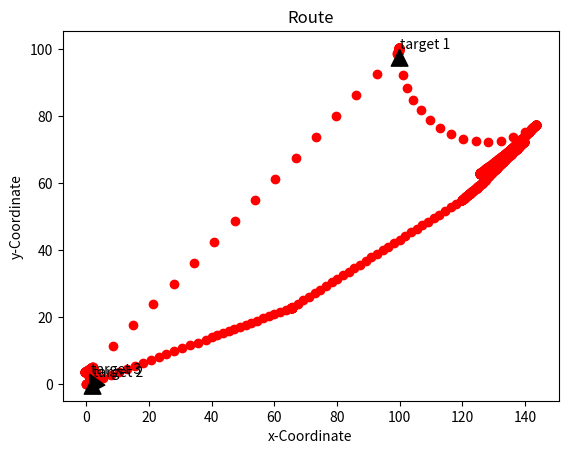

Here is the Python script that generated this plot:
import numpy as np
import scipy.optimize
import matplotlib.pyplot as plt

L = 144
motions = 3 #Do not change this
tolerance = 0.5
historyForPlot = []

def posCalc(V, pos):
    '''Function returns new position after single time step
       from current positon, wheel velocities and time step 
       
    '''
    Vr = V[0]
    Vl = V[1]
    dt = V[2]
    
    if Vr == Vl: #Case wheel velocities same. R equals inf. No rotation
        xNew = pos[0] + (Vr * dt * np.cos(pos[2]))
        yNew = pos[1] + (Vr * dt * np.sin(pos[2]))
        posNew = np.array([xNew, yNew, pos[2]])
#        print("\nposNew", posNew)
    else: #Case wheels diff speeds. Will have rotation may also have translation. 
        R = (L/2) * (Vl + Vr) / (Vr - Vl)
        w = (Vr - Vl) /L
        a = w * dt
        ICC = np.array([pos[0] - R * np.sin(pos[2]),
                        pos[1] + R * np.cos(pos[2]),
                        a                         ])

        transfmat = np.array([[np.cos(a), -np.sin(a), 0],
                              [np.sin(a),  np.cos(a), 0],
                              [0,          0,         1]])
        
        temp = np.array([pos[0]-ICC[0],
                         pos[1]-ICC[1],
                         pos[2]])

        posNew = np.dot(transfmat,temp) + ICC
#        print("\nICC", ICC,
#              "\ntransmat", transfmat,
#              "\ntemp", temp,
#              "\nposNew", posNew)    
                               
    if posNew[2] > 2*np.pi:
        #Case theta out of range. Ensures theta between 0-2pi
        while posNew[2] > 2*np.pi:
                posNew[2] = posNew[2] - 2*np.pi
    if posNew[2] < 0 :
        while posNew[2] < 0:
            posNew[2] = posNew[2] + 2*np.pi
    #print(posNew)
    return posNew #Returns new position in form (x, y, theta) 

    

def guessVel(target, coord):
    '''Function returns set of velocities and times in single dimensional array.
       All times are set to 1.
       Function requires single target coordinate, current coordinate and number of steps
    '''

    tempCoord = np.zeros(2)
    vel = np.ones(3*motions)
    
    #Guess initial value of vel
    #Step 1
    travelTheta = np.arctan2(target[1]-coord[1], target[0]-coord[0])
    #Calculate the angle from current position to target        
    vel[0] = L * (travelTheta - coord[2])/2
    vel[1] = -vel[0]   
    #Set wheel velocity to rotate to point towards target
    
    if travelTheta - coord[2] > np.pi:
        travelTheta = travelTheta - 2*np.pi
        vel[0] = -vel[0]
        vel[1] = -vel[1]
    elif travelTheta < -np.pi:
        travelTheta = travelTheta + 2*np.pi
        vel[0] = -vel[0]
        vel[1] = -vel[1]
        
    #Code ensures robot makes smallest rotation to face target 
            
    #Step 2
    vel[3] = np.sqrt((target[0]-coord[0])**2+(target[1]-coord[1])**2)
    if vel[3] > 3:
              vel[3] = 3
    vel[4] = vel[3]
    
    #Set wheel velocities to move in straight line towards target
    #If required speed is greater than max set to max
    
    tempCoord[0] = coord[0] + vel[3]*np.cos(travelTheta)
    tempCoord[1] = coord[1] + vel[3]*np.sin(travelTheta)
    
    #Update current coordinate
    
    #step 3        
    if ((target[0] - tempCoord[0]) > 0.5) and \
       ((target[1] - tempCoord[1]) > 0.5):
    #If far from targets x, y translate again else rotate
    #Rotate as seen in step 1. Translate as seen in step 2       
                   
        vel[6] = np.sqrt((target[0]-coord[0])**2+(target[1]-coord[1])**2) 
        
        if vel[6] > 3:
            vel[6] = 3
        vel[7] = vel[6]
    else:
        vel[6] = L * (target[2] - travelTheta)/2
        vel[7] = -vel[6]
        
        if (travelTheta - target[2]) > np.pi:
            travelTheta = travelTheta - 2*np.pi
            vel[6] = -vel[6]
            vel[7] = -vel[7]
        elif (travelTheta - target[2]) < -np.pi:
            travelTheta = travelTheta + 2*np.pi
            vel[6] = -vel[6]
            vel[7] = -vel[7]
        
    return vel #Return list of velocities and time in 1D array. 
        
def errorCalc(V, current_coord, target, weighting):
    '''Inputs: Wheel velocity and facing angle [Vr[motions],Vl[motions],dt[motions]], 
       current position [X, Y, theta], desired position [X, Y, theta] and number of time step.
       Return: Error between current position after all time steps and target position,
       with time as a consideration.
    '''
    vShaped = np.reshape(V, (motions,-1))
    #Shape motor instructions to have single instruction per row 
#    print("\n", vShaped,
#          "\n", current_coord,
#          "\n", target,
#          "\n", weighting, 
#          "\n", motions)
    
    for i in range(motions):
        current_coord = posCalc(vShaped[i], current_coord)
    #calc final position from set of motor instructions  
        
    distWeight = np.exp(-(((current_coord[0] - target[0])**2) + ((current_coord[1] - target[1])**2))/1000**2)
    weighting[2] = distWeight * weighting[2]
    #Produce weighting with theta weighting dependant on x, y distance from target    
    error = current_coord - target
    #Unweighted error 

    if error[2] > np.pi:
        error[2] = error[2] - 2*np.pi
    elif error[2] < -np.pi:
        error[2] = error[2] + 2*np.pi
    #Ensure theta error in range -pi to pi          
             
    weightedTime = 0.1*np.sum(vShaped[:,2])*distWeight
    weightedError = np.multiply(error, weighting)
    finalError = np.linalg.norm(weightedError)  + weightedTime
    #Final error withweighted x, y, theta considered and weighted total time. Float                           
    return finalError #return error as float
    
def modifiedErrorCalc(V, current_coord, target, weighting):
    '''Inputs: Wheel velocity and facing angle [Vr, Vl], 
       current position [X, Y, theta], desired position [X, Y, theta] and error weightings.
       Return: Error between current position and target positionafter single time step.
    '''
    
    current_coord = posCalc(np.array([V[0], V[1], 1]), current_coord)
    #calc final position from set of motor instructions  
        
    distWeight = np.exp(-(((current_coord[0] - target[0])**2) + ((current_coord[1] - target[1])**2)))
    weighting[2] = distWeight * weighting[2]
    #Produce weighting with theta weighting dependant on x, y distance from target    
    error = current_coord - target
    #Unweighted error 

    if error[2] > np.pi:
        error[2] = error[2] - 2*np.pi
    elif error[2] < -np.pi:
        error[2] = error[2] + 2*np.pi
    #Ensure theta error in range -pi to pi          
             
    weightedError = np.multiply(error, weighting)
    finalError = np.linalg.norm(weightedError)
    #print("\nV", V, "\nError", finalError, "\nCurrent coord", current_coord)
    #Final error withweighted x, y, theta considered.. Float                           
    return finalError #return error as float

def routeCalculation(targetArray, coord, allbounds, overallSteps):
    '''Calculates route by minimising error for each step towards a target. Function loops through
       until all target have been reached. Function returns n by 3 array of motor instructions
       in the form (Vr,Vl, dt).
    ''' 
    
    pointNo = 0
    stepNo = 0
    target = targetArray[0]
    vToMotor = []        

    while pointNo < overallSteps :
    #Loops while the number of targets reached is less than the total number of targets     
#        print("\nPos before step: ", coord,
#              "\nvel before step: ", vel,
#              "\ntarget before step: ", target,
#              "\nweighting before step", weighting,
#              "\nmotions before step", motions)

        vel = guessVel(target, coord)
        #print("\nVel: ", vel)
        #Produces an good intital guess for motor instructions. See def guessVel()
        result = scipy.optimize.minimize(errorCalc, vel, args=(coord, target, weighting), bounds=allbounds)
		#Minimise error for moving towards target in 3 (motions) steps	

        vel = result.x
        temp = np.reshape(result.x, (motions, 3))
        #Format returned motor instructions into more useful shape
        
        for i in temp:
            vToMotor.append(i)
        #Add motor instructions to vToMotor as row of three cols    
        for i in range(motions):
            coord = posCalc(temp[i], coord)
        
        stepNo = stepNo + 1 
        #Increase number of steps. Currently does nothing may want a limit to prevent constant loop                                    
        if (result.fun < tolerance) and (pointNo < overallSteps-1):
            pointNo = pointNo + 1
            target = targetArray[pointNo]
            #If target reached and targets left update target
        elif (result.fun < tolerance) and (pointNo == overallSteps -1):
            pointNo = pointNo + 1
            #If target reached and no targets left 
    
    return np.array(vToMotor) #Return array of n rows and 3 cols. (Vr, Vl, dt)

def viewHeatMap(coord, targetArray, result):
    '''Function prints heatmap for each target assuming a single step of one second is made'''
    print(result)
    vel = np.zeros(2)
    center = [0,0]
    delta = 0.1
    area = 5
    extent = [-area, area, -area, area]
    v_r = np.arange(center[0]-area, center[0]+area, delta)
    v_l = np.arange(center[1]-area, center[1]+area, delta)
    
    V_R, V_L = np.meshgrid(v_r,v_l)
    
    gridresult =np.zeros_like(V_L)
    for n in range(targetArray.shape[0]):
        print(n)
        target = targetArray[n]
        shape = V_L.shape
        for i in range(shape[0]):
            for j in range(shape[1]):
                vel[0] = v_r[i]
                vel[1] = v_l[j]
                gridresult[i,j] = modifiedErrorCalc(vel, coord, target, weighting)
                
        plt.figure()
        plt.ylabel('Right Wheel Velocity')
        plt.xlabel('Left Wheel Velocity')
        plt.title('Heat map of error assuming single time step of 1s')
        CS = plt.imshow(gridresult,cmap='hot', extent=extent, origin='lower')
        plt.annotate('Solution', xy=(result[n][1], result[n][0]),
                     xytext=(result[n][1] - 1 , result[n][0]-2),
                     arrowprops=dict(facecolor='white', shrink=0.1),)
        plt.colorbar(CS)
        plt.show()
        
def viewPathPlot(vToMotor, coord, targetArray):
    '''Function plots path in x, y taken by robot'''
    plt.figure()
    plt.plot(coord[0],coord[1], 'ro')
    
    
    vToMotor[:, 2] = vToMotor[:, 2]/15
            
    #For viewing plot
    for i in range(len(vToMotor)):             
        for j in range(15):
            plotPos = posCalc(vToMotor[i], coord)
            coord = plotPos
            plt.plot(plotPos[0],plotPos[1], 'ro')
    plt.ylabel('y-Coordinate')
    plt.xlabel('x-Coordinate')
    plt.title('Route')
    
    
    plt.annotate('target 1', xy=(targetArray[0, 0], targetArray[0, 1]),
                     xytext=(targetArray[0, 0], targetArray[0, 1] + 0.1),
                     arrowprops=dict(facecolor='black', shrink=0.1),)
    
    plt.annotate('target 2', xy=(targetArray[1, 0], targetArray[1, 1]),
                     xytext=(targetArray[1, 0], targetArray[1, 1] + 0.1),
                     arrowprops=dict(facecolor='black', shrink=0.1),)
    
    plt.annotate('target 3', xy=(targetArray[2, 0], targetArray[2, 1]),
                     xytext=(targetArray[2, 0] + 0.5, targetArray[2, 1]),
                     arrowprops=dict(facecolor='black', shrink=0.1),)        
    plt.show()
    
'''Code Begins Here'''
#Variable declaration

targetArray = np.array([[100, 100, 0.7], 
                        [2, 2, 5], 
                        [1, 3, 0.7]])
overallSteps = len(targetArray)
                   
coord = np.array([0.0 ,0.0 ,0.0])

v_bounds = (-10., 10.)
t_bounds = (0, 100)
allBounds = [v_bounds, v_bounds, t_bounds] * motions
graphBounds = [(-3, 3), (-3, 3)]
            
weighting = np.array([1,1,1])
vel = np.array([1, -1])        
        
if __name__ == "__main__":
        
    #print("New")
      
    vToMotor = routeCalculation(targetArray, coord, allBounds, overallSteps)
    
#    for i in range(len(targetArray)):
#        target = targetArray[i]
#        result = scipy.optimize.minimize(modifiedErrorCalc, vel, args=(coord, target, weighting),
#                                         bounds = graphBounds)
#        print(result)
#        historyForPlot.append(result.x)
#        print(historyForPlot)
#    temp = np.array(historyForPlot)  
                      
    #print("To motor: ",vToMotor)
    
    #viewHeatMap(coord, targetArray,temp)
    viewPathPlot(vToMotor, coord, targetArray)
    #print("End")
    








